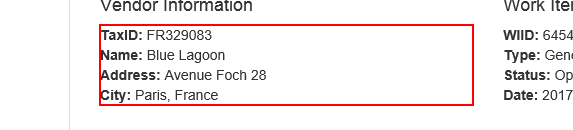
Task: Robotic Enterprise Framework
Workflow: System1ExtractVendorInformation

Step 1: get-text from the paragraph in window 'ACME System 1 - Work Items'
